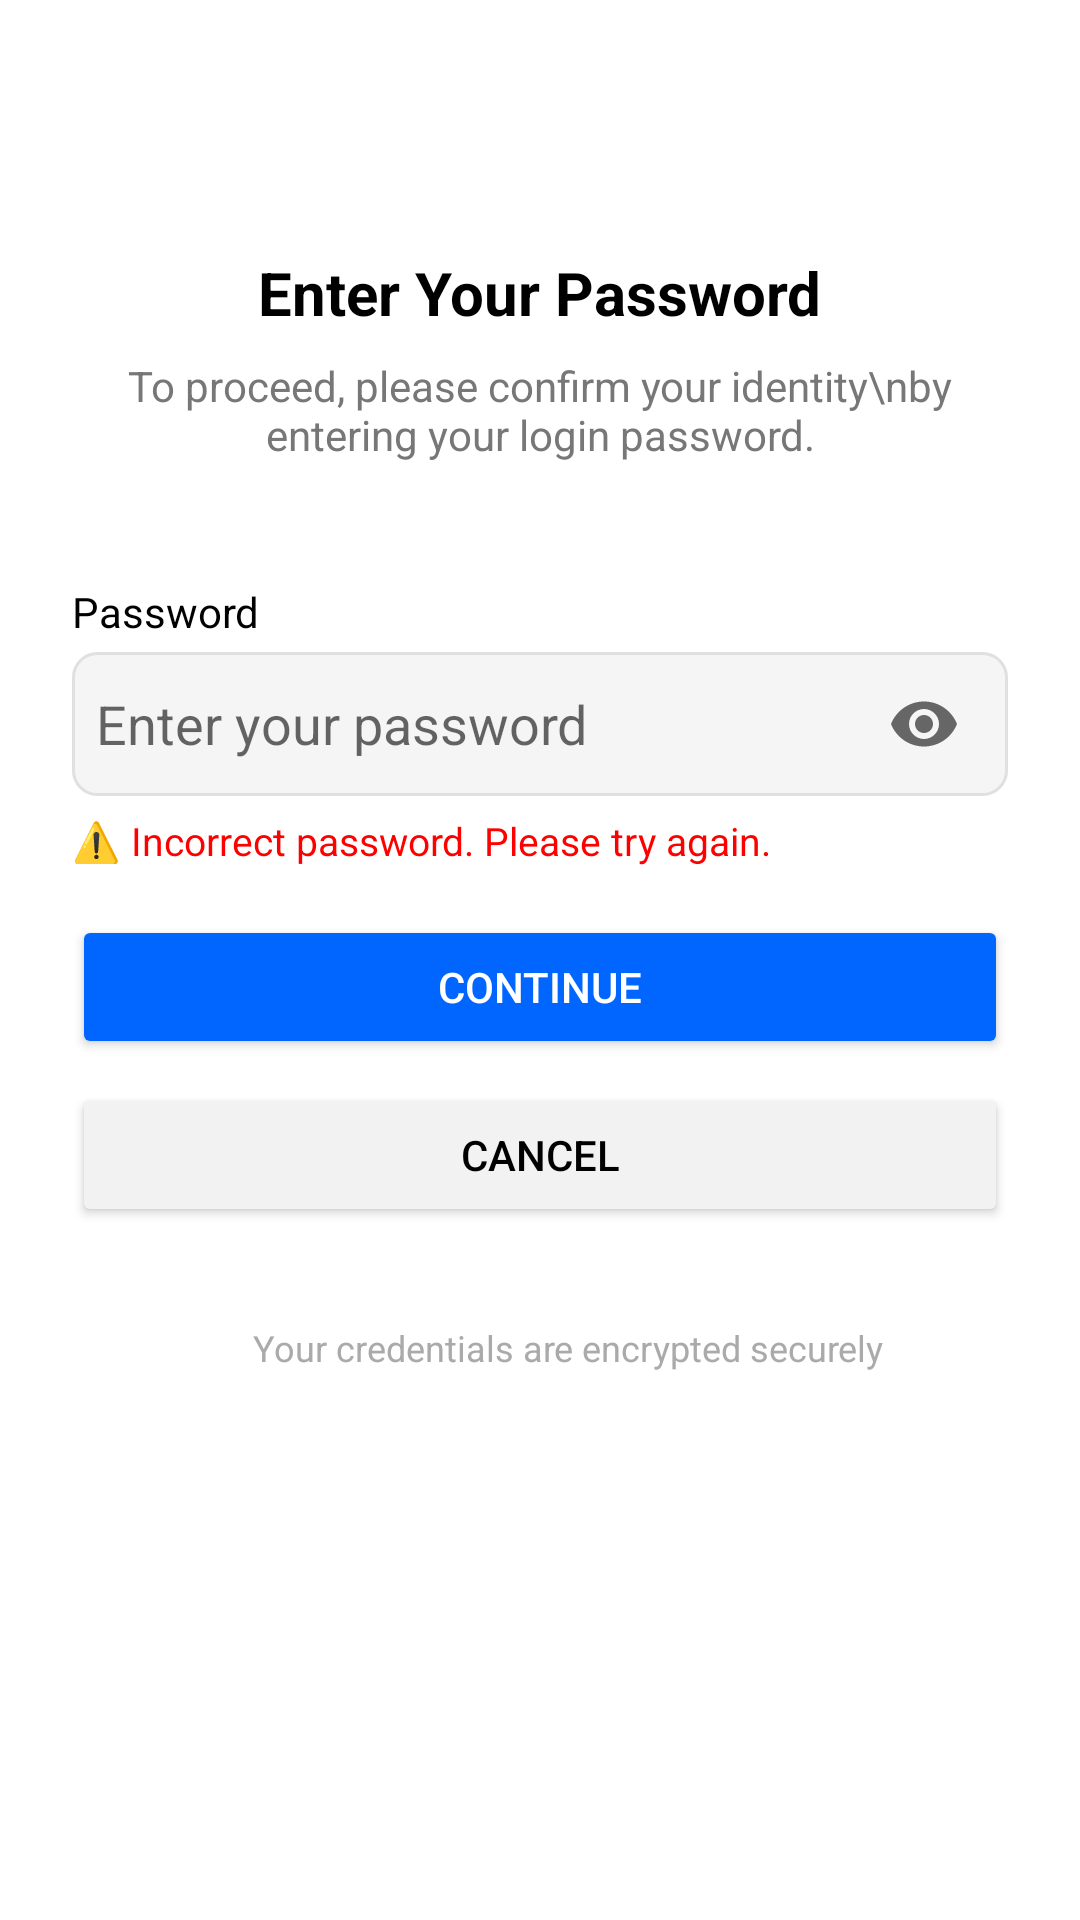

This screen was rendered from an Android layout file. Write that file and the resources it references.
<!-- AndroidManifest.xml: application theme Theme.Stegochat -->
<!-- res/layout/passwordverification.xml -->
<?xml version="1.0" encoding="utf-8"?>
<LinearLayout xmlns:android="http://schemas.android.com/apk/res/android"
    xmlns:tools="http://schemas.android.com/tools"
    android:id="@+id/confirm_password_layout"
    android:layout_width="match_parent"
    android:layout_height="match_parent"
    android:orientation="vertical"
    android:padding="24dp"
    android:background="@android:color/white"
    tools:context=".ConfirmPasswordActivity">

    
    <Space
        android:layout_width="match_parent"
        android:layout_height="60dp" />

    
    <TextView
        android:id="@+id/title"
        android:layout_width="wrap_content"
        android:layout_height="wrap_content"
        android:text="Enter Your Password"
        android:textStyle="bold"
        android:textSize="20sp"
        android:textColor="#000000"
        android:layout_gravity="center"
        tools:ignore="HardcodedText" />

    
    <TextView
        android:id="@+id/subtitle"
        android:layout_width="wrap_content"
        android:layout_height="wrap_content"
        android:text="To proceed, please confirm your identity\nby entering your login password."
        android:textSize="14sp"
        android:textColor="#777777"
        android:layout_gravity="center"
        android:layout_marginTop="8dp"
        android:textAlignment="center"
        tools:ignore="HardcodedText" />

    
    <Space
        android:layout_width="match_parent"
        android:layout_height="40dp" />

    
    <TextView
        android:id="@+id/password_label"
        android:layout_width="wrap_content"
        android:layout_height="wrap_content"
        android:text="Password"
        android:textSize="14sp"
        android:textColor="#000000"
        tools:ignore="HardcodedText" />

    
    <RelativeLayout
        android:layout_width="match_parent"
        android:layout_height="48dp"
        android:background="@drawable/edittext_bg"
        android:layout_marginTop="4dp"
        android:paddingHorizontal="8dp">

        <EditText
            android:id="@+id/password_input"
            android:layout_width="match_parent"
            android:layout_height="match_parent"
            android:background="@android:color/transparent"
            android:hint="Enter your password"
            android:inputType="textPassword"
            android:paddingEnd="40dp"
            android:textColor="#000000"
            tools:ignore="Autofill,HardcodedText,RtlSymmetry,TextContrastCheck,VisualLintTextFieldSize" />

        <ImageView
            android:id="@+id/password_toggle"
            android:layout_width="24dp"
            android:layout_height="24dp"
            android:src="@drawable/ic_eye"
            android:layout_alignParentEnd="true"
            android:layout_centerVertical="true"
            android:layout_marginEnd="8dp"
            android:clickable="true"
            android:focusable="true"
            android:background="?attr/selectableItemBackgroundBorderless"
            tools:ignore="ContentDescription" />
    </RelativeLayout>

    
    <TextView
        android:id="@+id/error_message"
        android:layout_width="wrap_content"
        android:layout_height="wrap_content"
        android:layout_marginTop="6dp"
        android:text="⚠️ Incorrect password. Please try again."
        android:textColor="#FF0000"
        android:textSize="13sp"
        android:visibility="visible"
        tools:ignore="HardcodedText,TextContrastCheck" />

    
    <Button
        android:id="@+id/btn_continue"
        android:layout_width="match_parent"
        android:layout_height="48dp"
        android:text="Continue"
        android:layout_marginTop="16dp"
        android:backgroundTint="#0066FF"
        android:textColor="#FFFFFF"
        tools:ignore="HardcodedText,VisualLintButtonSize" />

    
    <Button
        android:id="@+id/btn_cancel"
        android:layout_width="match_parent"
        android:layout_height="48dp"
        android:text="Cancel"
        android:layout_marginTop="8dp"
        android:backgroundTint="#F2F2F2"
        android:textColor="#000000"
        tools:ignore="HardcodedText,VisualLintButtonSize" />

    
    <Space
        android:layout_width="match_parent"
        android:layout_height="20dp" />

    
    <LinearLayout
        android:layout_width="match_parent"
        android:layout_height="wrap_content"
        android:orientation="horizontal"
        android:gravity="center_horizontal"
        android:layout_marginTop="12dp"
        tools:ignore="UseCompoundDrawables">

        <ImageView
            android:layout_width="16dp"
            android:layout_height="16dp"
            android:src="@drawable/ic_lock"
            android:tint="#AAAAAA"
            tools:ignore="ContentDescription,UseAppTint" />

        <TextView
            android:layout_width="wrap_content"
            android:layout_height="wrap_content"
            android:text=" Your credentials are encrypted securely"
            android:textColor="#AAAAAA"
            android:textSize="12sp"
            tools:ignore="HardcodedText,TextContrastCheck" />
    </LinearLayout>

</LinearLayout>
<!-- resources referenced by this layout -->
<resources>
  <!-- drawable edittext_bg (drawable) -->
  <shape xmlns:android="http://schemas.android.com/apk/res/android"
      android:shape="rectangle">
      <solid android:color="#F5F5F5" />
      <corners android:radius="8dp" />
      <stroke android:width="1dp" android:color="#E0E0E0" />
  </shape>
  <style name="Theme.Stegochat" parent="Base.Theme.Stegochat" />
  <color name="primary_blue">#1976D2</color>
  <color name="primary_blue_dark">#1565C0</color>
  <color name="white">#FFFFFF</color>
  <color name="secondary_teal">#009688</color>
  <color name="secondary_teal_dark">#00796B</color>
  <color name="text_primary">#212121</color>
  <color name="text_secondary">#757575</color>
  <color name="background_light">#FAFAFA</color>
  <color name="surface_light">#FFFFFF</color>
  <style name="TextAppearance.Stegochat.Headline1" parent="TextAppearance.MaterialComponents.Headline1">
          <item name="android:textSize">96sp</item>
          <item name="android:textColor">@color/text_primary</item>
      </style>
  <style name="TextAppearance.Stegochat.Headline2" parent="TextAppearance.MaterialComponents.Headline2">
          <item name="android:textSize">60sp</item>
          <item name="android:textColor">@color/text_primary</item>
      </style>
  <style name="TextAppearance.Stegochat.Headline3" parent="TextAppearance.MaterialComponents.Headline3">
          <item name="android:textSize">48sp</item>
          <item name="android:textColor">@color/text_primary</item>
      </style>
  <style name="TextAppearance.Stegochat.Headline4" parent="TextAppearance.MaterialComponents.Headline4">
          <item name="android:textSize">34sp</item>
          <item name="android:textColor">@color/text_primary</item>
      </style>
  <style name="TextAppearance.Stegochat.Headline5" parent="TextAppearance.MaterialComponents.Headline5">
          <item name="android:textSize">24sp</item>
          <item name="android:textColor">@color/text_primary</item>
      </style>
  <style name="TextAppearance.Stegochat.Headline6" parent="TextAppearance.MaterialComponents.Headline6">
          <item name="android:textSize">20sp</item>
          <item name="android:textColor">@color/text_primary</item>
      </style>
  <style name="TextAppearance.Stegochat.Subtitle1" parent="TextAppearance.MaterialComponents.Subtitle1">
          <item name="android:textSize">16sp</item>
          <item name="android:textColor">@color/text_primary</item>
      </style>
  <style name="TextAppearance.Stegochat.Subtitle2" parent="TextAppearance.MaterialComponents.Subtitle2">
          <item name="android:textSize">14sp</item>
          <item name="android:textColor">@color/text_primary</item>
      </style>
  <style name="TextAppearance.Stegochat.Body1" parent="TextAppearance.MaterialComponents.Body1">
          <item name="android:textSize">16sp</item>
          <item name="android:textColor">@color/text_primary</item>
      </style>
  <style name="TextAppearance.Stegochat.Body2" parent="TextAppearance.MaterialComponents.Body2">
          <item name="android:textSize">14sp</item>
          <item name="android:textColor">@color/text_secondary</item>
      </style>
  <style name="TextAppearance.Stegochat.Button" parent="TextAppearance.MaterialComponents.Button">
          <item name="android:textSize">14sp</item>
          <item name="android:textColor">@color/white</item>
          <item name="android:textAllCaps">false</item>
      </style>
  <style name="TextAppearance.Stegochat.Caption" parent="TextAppearance.MaterialComponents.Caption">
          <item name="android:textSize">12sp</item>
          <item name="android:textColor">@color/text_secondary</item>
      </style>
  <style name="TextAppearance.Stegochat.Overline" parent="TextAppearance.MaterialComponents.Overline">
          <item name="android:textSize">10sp</item>
          <item name="android:textColor">@color/text_secondary</item>
      </style>
</resources>
